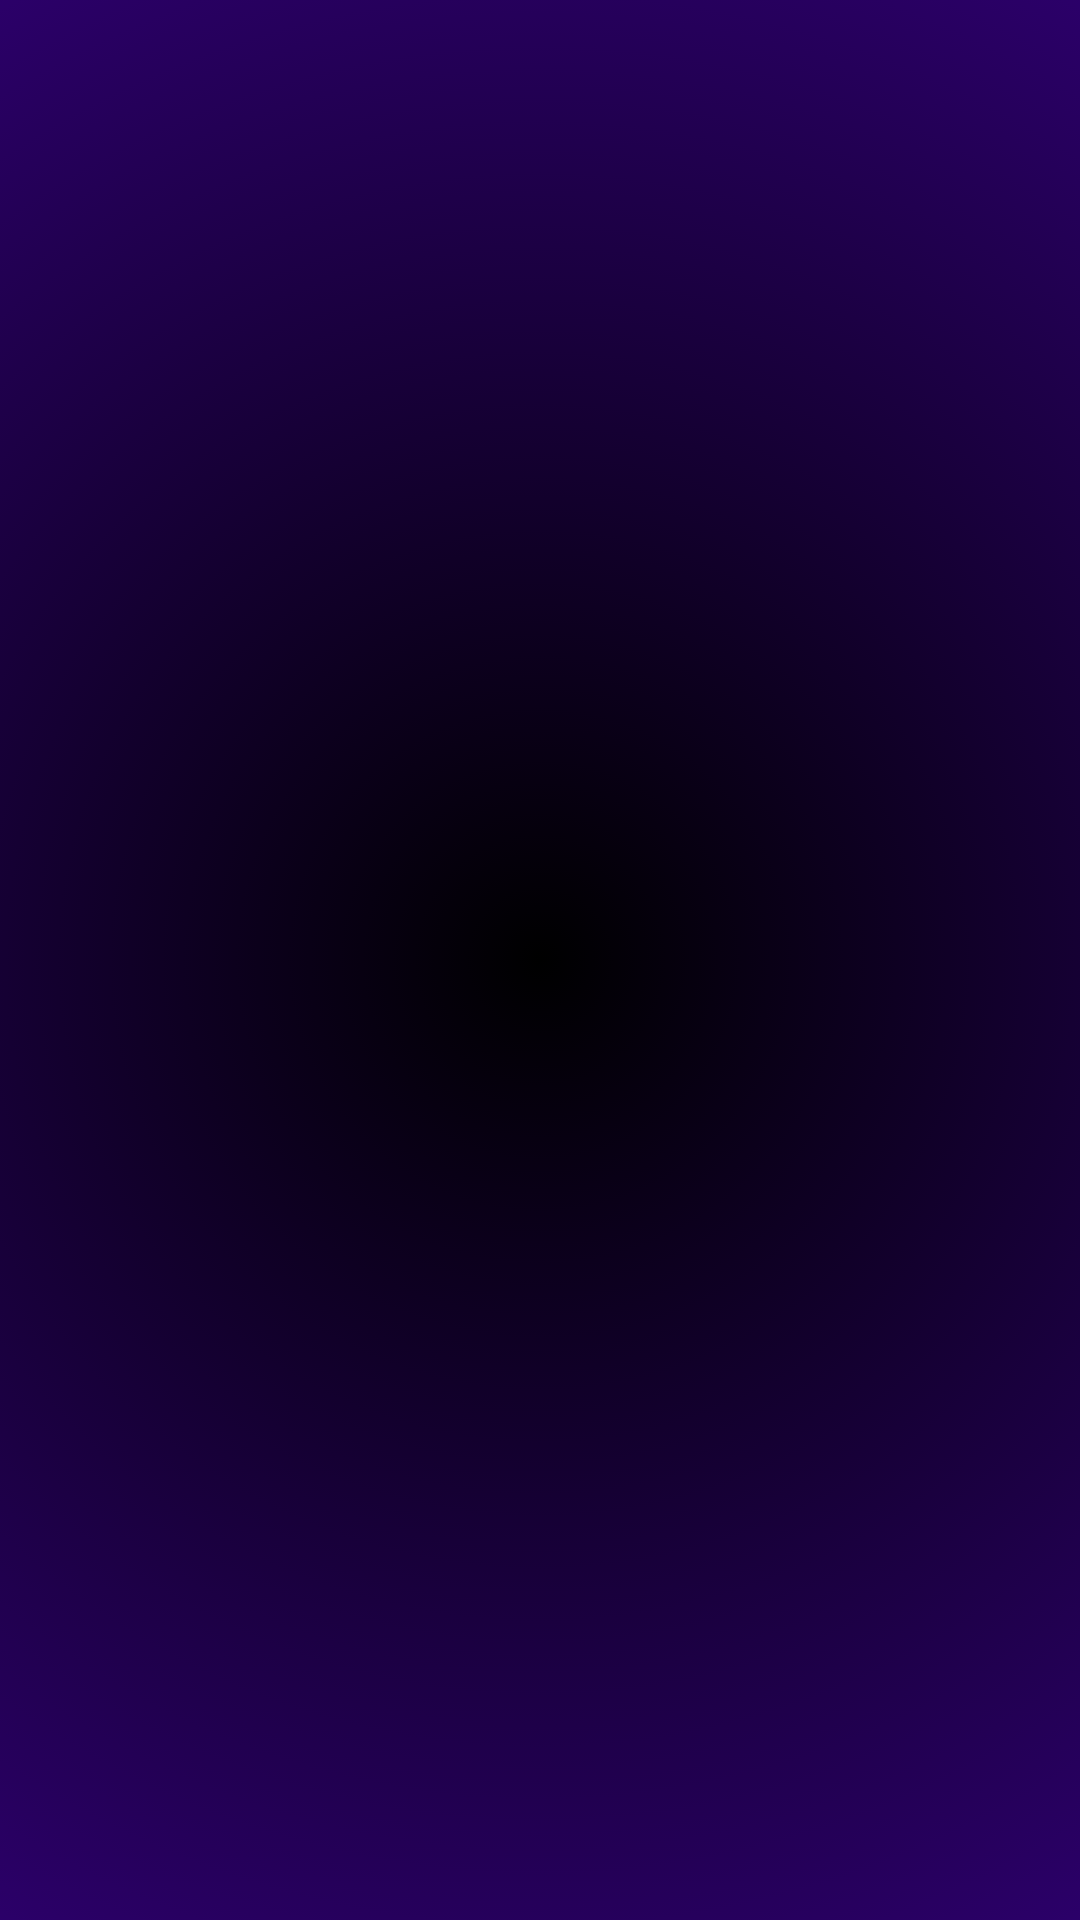

Android layout source for this screen:
<!-- AndroidManifest.xml: application theme Theme.HolaAndroid -->
<!-- res/layout/activity_splash_screen.xml -->
<?xml version="1.0" encoding="utf-8"?>
<androidx.constraintlayout.widget.ConstraintLayout xmlns:android="http://schemas.android.com/apk/res/android"
    xmlns:app="http://schemas.android.com/apk/res-auto"
    xmlns:tools="http://schemas.android.com/tools"
    android:layout_width="match_parent"
    android:layout_height="match_parent"
    android:background="@drawable/fondo_degradado"
    tools:context=".SplashScreenActivity">
    <ImageView
        android:id="@+id/SplashScreenImage"
        android:layout_width="300dp"
        android:layout_height="200dp"
        android:src="@drawable/geeksforgeeks"
        app:layout_constraintBottom_toBottomOf="parent"
        app:layout_constraintLeft_toLeftOf="parent"
        app:layout_constraintRight_toRightOf="parent"
        app:layout_constraintTop_toTopOf="parent" />
</androidx.constraintlayout.widget.ConstraintLayout>
<!-- resources referenced by this layout -->
<resources>
  <!-- drawable fondo_degradado (drawable) -->
  <?xml version="1.0" encoding="utf-8"?>
  <selector xmlns:android="http://schemas.android.com/apk/res/android">
      <item>
          <shape android:shape="rectangle">
              <gradient
                  android:startColor="@color/black"
                  android:centerColor="@color/design_default_color_primary"
                  android:endColor="@color/cardview_light_background"
                  android:type="radial"
                  android:gradientRadius="5000"
                  android:centerX="0.5"
                  android:centerY="0.5"/>
  
          </shape>
      </item>
  </selector>
  <style name="Theme.HolaAndroid" parent="Base.Theme.HolaAndroid" />
  <style name="Base.Theme.HolaAndroid" parent="Theme.Material3.DayNight.NoActionBar">
          
          
          <item name="colorPrimary">@color/colorPrimary</item>
          <item name="colorPrimaryDark">@color/colorPrimaryDark</item>
          <item name="colorAccent">@color/colorAccent</item>
      </style>
  <!-- not gathered from this repository: default colours our renderer supplied (Android Studio template values) -->
  <color name="black">#FF000000</color>
  <color name="colorPrimary">#FF6200EE</color>
  <color name="colorPrimaryDark">#FF3700B3</color>
  <color name="colorAccent">#FF03DAC5</color>
</resources>
